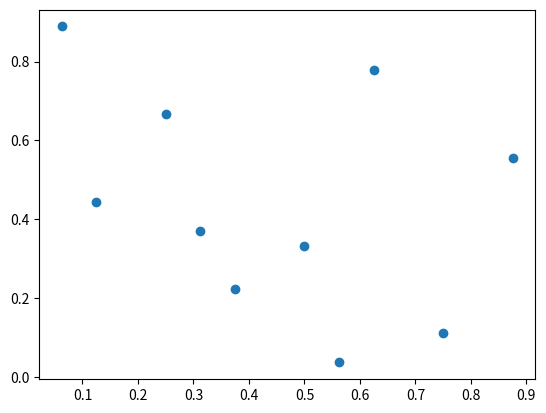

The matplotlib source for this figure:

"""Halton low discrepancy sequence.
This snippet implements the Halton sequence following the generalization of
a sequence of *Van der Corput* in n-dimensions.
---------------------------
MIT License
[redacted]
Permission is hereby granted, free of charge, to any person obtaining a copy
of this software and associated documentation files (the "Software"), to deal
in the Software without restriction, including without limitation the rights
to use, copy, modify, merge, publish, distribute, sublicense, and/or sell
copies of the Software, and to permit persons to whom the Software is
furnished to do so, subject to the following conditions:
The above copyright notice and this permission notice shall be included in all
copies or substantial portions of the Software.
THE SOFTWARE IS PROVIDED "AS IS", WITHOUT WARRANTY OF ANY KIND, EXPRESS OR
IMPLIED, INCLUDING BUT NOT LIMITED TO THE WARRANTIES OF MERCHANTABILITY,
FITNESS FOR A PARTICULAR PURPOSE AND NONINFRINGEMENT. IN NO EVENT SHALL THE
AUTHORS OR COPYRIGHT HOLDERS BE LIABLE FOR ANY CLAIM, DAMAGES OR OTHER
LIABILITY, WHETHER IN AN ACTION OF CONTRACT, TORT OR OTHERWISE, ARISING FROM,
OUT OF OR IN CONNECTION WITH THE SOFTWARE OR THE USE OR OTHER DEALINGS IN THE
SOFTWARE.
"""
import numpy as np


def primes_from_2_to(n):
    """Prime number from 2 to n.
    From `StackOverflow <https://stackoverflow.com/questions/2068372>`_.
    :param int n: sup bound with ``n >= 6``.
    :return: primes in 2 <= p < n.
    :rtype: list
    """
    sieve = np.ones(n // 3 + (n % 6 == 2), dtype=bool)
    for i in range(1, int(n ** 0.5) // 3 + 1):
        if sieve[i]:
            k = 3 * i + 1 | 1
            sieve[k * k // 3::2 * k] = False
            sieve[k * (k - 2 * (i & 1) + 4) // 3::2 * k] = False
    return np.r_[2, 3, ((3 * np.nonzero(sieve)[0][1:] + 1) | 1)]


def van_der_corput(n_sample, base=2):
    """Van der Corput sequence.
    :param int n_sample: number of element of the sequence.
    :param int base: base of the sequence.
    :return: sequence of Van der Corput.
    :rtype: list (n_samples,)
    """
    sequence = []
    for i in range(n_sample):
        n_th_number, denom = 0., 1.
        while i > 0:
            i, remainder = divmod(i, base)
            denom *= base
            n_th_number += remainder / denom
        sequence.append(n_th_number)

    return sequence


def halton(dim, n_sample):
    """Halton sequence.
    :param int dim: dimension
    :param int n_sample: number of samples.
    :return: sequence of Halton.
    :rtype: array_like (n_samples, n_features)
    """
    big_number = 10
    while 'Not enought primes':
        base = primes_from_2_to(big_number)[:dim]
        if len(base) == dim:
            break
        big_number += 1000

    # Generate a sample using a Van der Corput sequence per dimension.
    sample = [van_der_corput(n_sample + 1, dim) for dim in base]
    sample = np.stack(sample, axis=-1)[1:]

    return sample

if __name__ == "__main__":

    import matplotlib.pyplot as plt

    samples = halton(dim=2, n_sample=10)

    plt.scatter(samples[:, 0], samples[:, 1])
    plt.show()